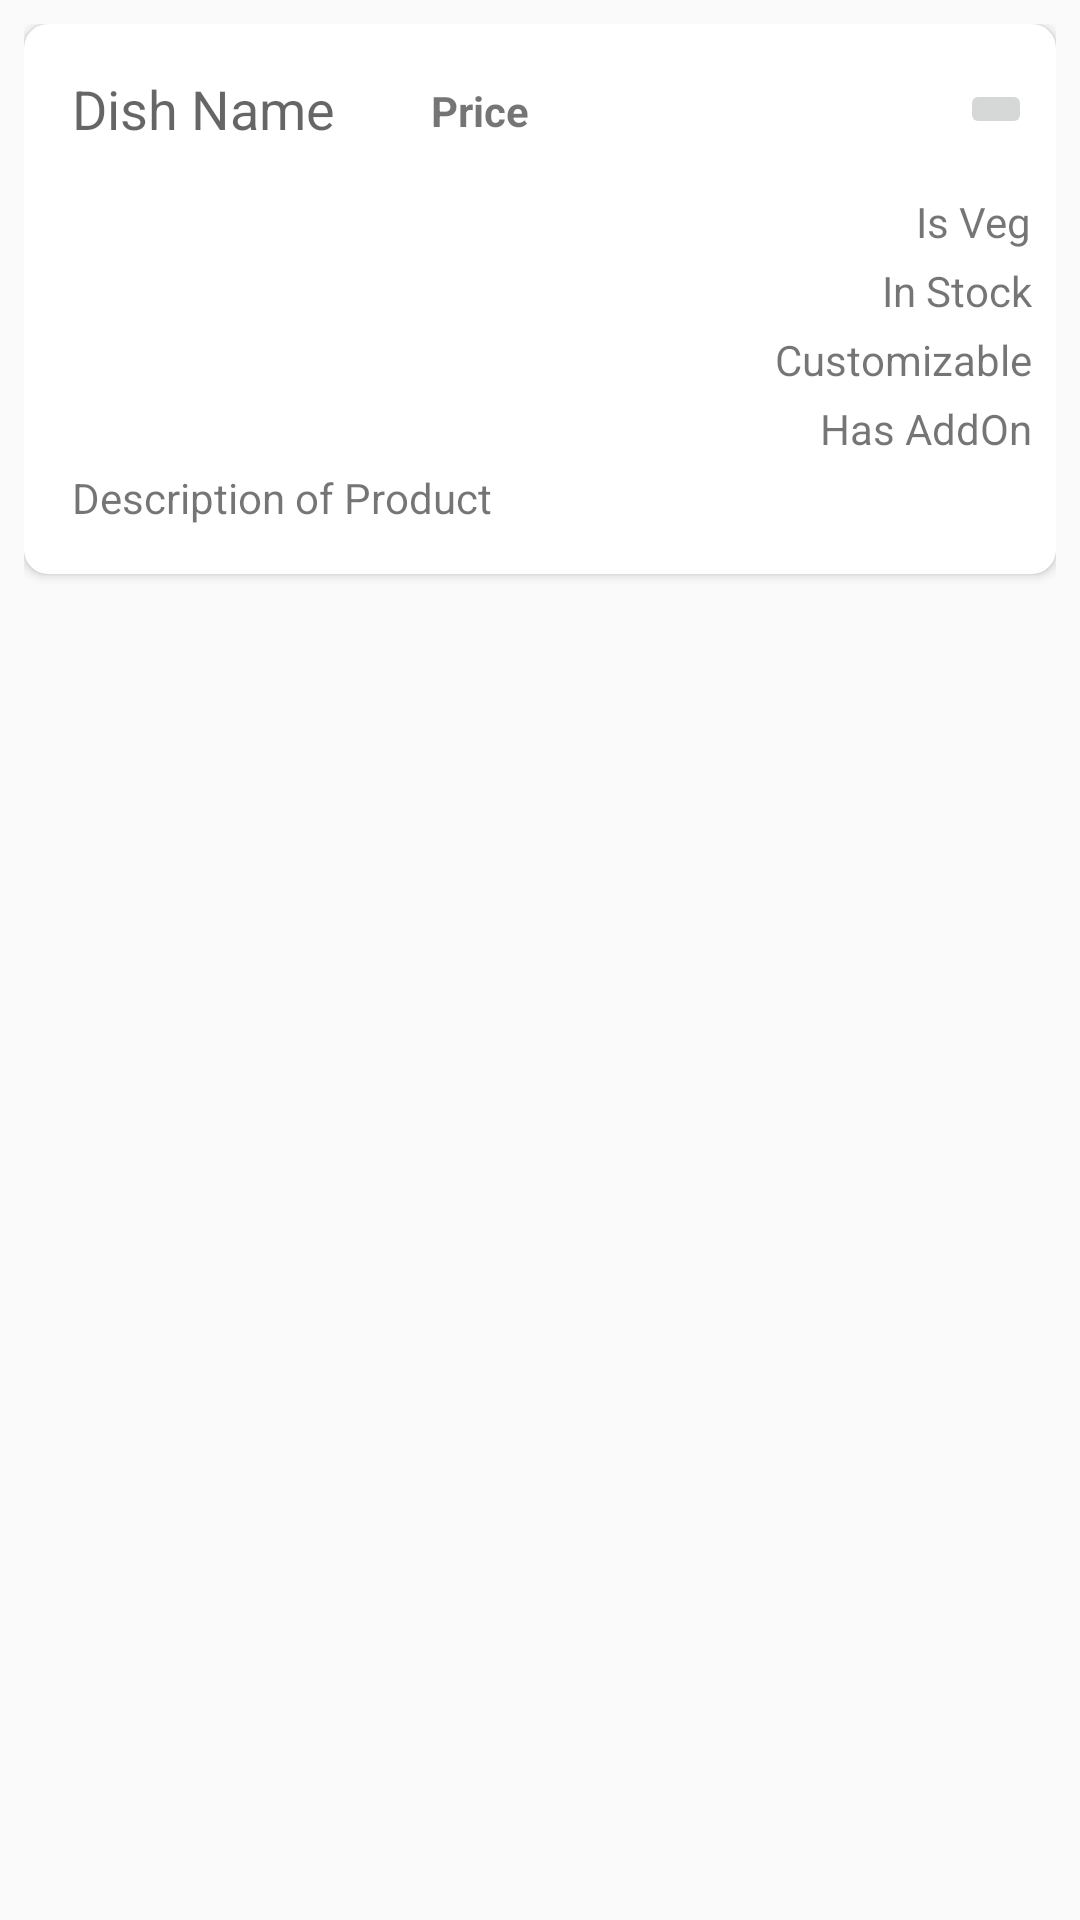

Here is an Android app screen rendered from its layout file. Give the layout XML and the strings, colors and styles it references.
<!-- AndroidManifest.xml: application theme RestMenuTheme -->
<!-- res/layout/expanded_item.xml -->
<?xml version="1.0" encoding="utf-8"?>
<LinearLayout xmlns:android="http://schemas.android.com/apk/res/android"
    xmlns:app="http://schemas.android.com/apk/res-auto"
    xmlns:tools="http://schemas.android.com/tools"
    android:orientation="vertical"
    android:layout_width="match_parent"
    android:layout_height="wrap_content"
    android:padding="8dp">

    <androidx.cardview.widget.CardView
        android:layout_width="match_parent"
        android:layout_height="wrap_content"
        android:elevation="5dp"
        app:cardCornerRadius="8dp"
        android:padding="8dp">

        <androidx.constraintlayout.widget.ConstraintLayout
            android:layout_width="match_parent"
            android:layout_height="wrap_content"
            >

            <TextView
                android:id="@+id/dishName"
                android:layout_width="0dp"
                android:layout_height="wrap_content"
                android:background="?attr/selectableItemBackground"
                android:padding="16dp"
                android:text="Dish Name"
                android:textAppearance="@style/TextAppearance.AppCompat.Medium"
                app:layout_constraintStart_toStartOf="parent"
                app:layout_constraintTop_toTopOf="parent" />

            <ImageButton
                android:id="@+id/dropImg"
                android:layout_width="wrap_content"
                android:layout_height="wrap_content"
                android:src="@drawable/baseline_arrow_drop_down_24"
                android:layout_marginRight="8dp"
                app:layout_constraintBottom_toTopOf="@+id/expandableLayout"
                app:layout_constraintEnd_toEndOf="parent"
                app:layout_constraintTop_toTopOf="parent" />

            <androidx.constraintlayout.widget.ConstraintLayout
                android:id="@+id/expandableLayout"
                android:layout_width="0dp"
                android:layout_height="wrap_content"
                android:visibility="visible"
                app:layout_constraintEnd_toEndOf="parent"
                app:layout_constraintHorizontal_bias="0.0"
                app:layout_constraintStart_toStartOf="parent"
                app:layout_constraintTop_toBottomOf="@id/dishName">


                <TextView
                    android:id="@+id/inStockTv"
                    android:layout_width="wrap_content"
                    android:layout_height="wrap_content"
                    android:layout_marginTop="4dp"
                    android:text="In Stock"
                    android:textAppearance="@style/TextAppearance.AppCompat.Small"
                    app:layout_constraintEnd_toEndOf="@id/isVegTv"
                    app:layout_constraintTop_toBottomOf="@id/isVegTv" />

                <TextView
                    android:id="@+id/hasCustom"
                    android:layout_width="wrap_content"
                    android:layout_height="wrap_content"
                    android:layout_marginTop="4dp"
                    android:text="Customizable"
                    android:textAppearance="@style/TextAppearance.AppCompat.Small"
                    app:layout_constraintEnd_toEndOf="@id/inStockTv"
                    app:layout_constraintTop_toBottomOf="@id/inStockTv" />

                <TextView
                    android:id="@+id/hasAddOn"
                    android:layout_width="wrap_content"
                    android:layout_height="wrap_content"
                    android:layout_marginTop="4dp"
                    android:text="Has AddOn"
                    android:textAppearance="@style/TextAppearance.AppCompat.Small"
                    app:layout_constraintEnd_toEndOf="@id/hasCustom"
                    app:layout_constraintTop_toBottomOf="@id/hasCustom" />


                <TextView
                    android:id="@+id/isVegTv"
                    android:layout_width="wrap_content"
                    android:layout_height="wrap_content"
                    android:layout_marginRight="8dp"
                    android:text="Is Veg"
                    android:textAppearance="@style/TextAppearance.AppCompat.Small"
                    app:layout_constraintEnd_toEndOf="parent"
                    app:layout_constraintTop_toTopOf="parent" />


                <TextView
                    android:id="@+id/descriptionTv"
                    android:layout_width="0dp"
                    android:layout_height="wrap_content"
                    android:layout_marginStart="16dp"
                    android:layout_marginLeft="16dp"
                    android:layout_marginTop="4dp"
                    android:layout_marginEnd="16dp"
                    android:layout_marginRight="16dp"
                    android:layout_marginBottom="16dp"
                    android:text="Description of Product"
                    app:layout_constraintBottom_toBottomOf="parent"
                    app:layout_constraintEnd_toEndOf="parent"
                    app:layout_constraintStart_toStartOf="parent"
                    app:layout_constraintTop_toBottomOf="@+id/hasAddOn" />
            </androidx.constraintlayout.widget.ConstraintLayout>

            <TextView
                android:id="@+id/priceTv"
                android:layout_width="37dp"
                android:layout_height="18dp"
                android:text="Price"
                android:layout_marginLeft="16dp"
                android:textAppearance="@style/TextAppearance.AppCompat.Small"
                android:textStyle="bold"
                app:layout_constraintBottom_toBottomOf="@id/dishName"
                app:layout_constraintStart_toEndOf="@+id/dishName"
                app:layout_constraintTop_toTopOf="@id/dishName" />


        </androidx.constraintlayout.widget.ConstraintLayout>
    </androidx.cardview.widget.CardView>
</LinearLayout>
<!-- resources referenced by this layout -->
<resources>
  <style name="RestMenuTheme" parent="Theme.AppCompat.DayNight.NoActionBar" />
</resources>
